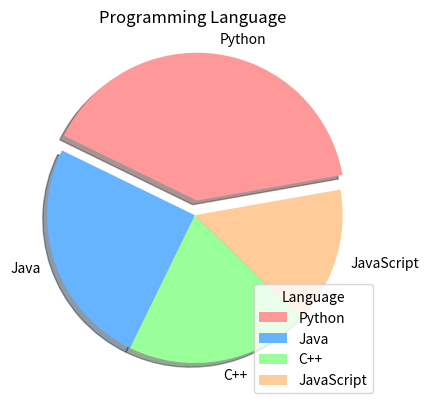

Source code (Python):
import matplotlib.pyplot as plt


labels = ['Python', 'Java', 'C++', 'JavaScript']
sizes = [40, 25, 20, 15]  # Percentage distribution
colors = ['#ff9999','#66b3ff','#99ff99','#ffcc99']

# Exploding the first slice (Python)
explode = (0.1,0,0,0)  


plt.pie(sizes, labels=labels, colors=colors,
        explode=explode, shadow=True, startangle=10)


plt.title("Programming Language ")
plt.legend(title="Language",loc=4)
plt.show()
